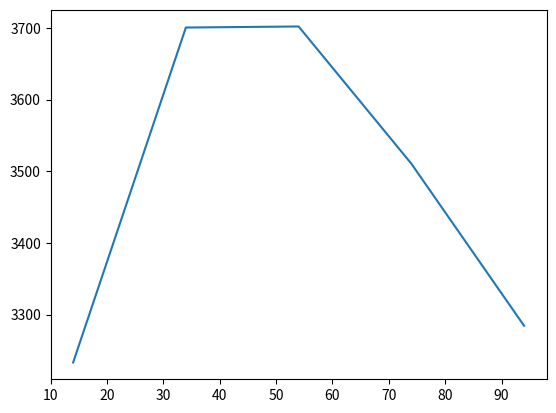

Write the Python code that produced this figure.
#!/usr/bin/env python3

import enum
import math
import random

DETECTION_PROB = 0.25
FRAC_TESTED = 0.05

class Bill(enum.Enum):
    REAL = 0
    FAKE = 1

def throw(m, n):
    bills = random.sample([Bill.REAL] * m + [Bill.FAKE] * n, int(math.ceil(FRAC_TESTED * (m + n))))
    for bill in bills:
        if bill == Bill.FAKE:
            if random.random() <= DETECTION_PROB:
                return True
    return False

def p(m, n):
    '''Probability that you're caught with m real bills and n counterfeit ones'''
    THROWS = 10000
    return sum(0 if throw(m, n) else 1 for _ in range(THROWS)) / THROWS

def E(m, n):
    return p(m, n) * (m + n) * 100

def main():
    import matplotlib.pyplot as plt
    M = 25
    N = list(range(14, 100, 20))
    e = [E(M, n) for n in N]
    plt.plot(N, e)
    plt.show()

if __name__ == '__main__':
    main()
